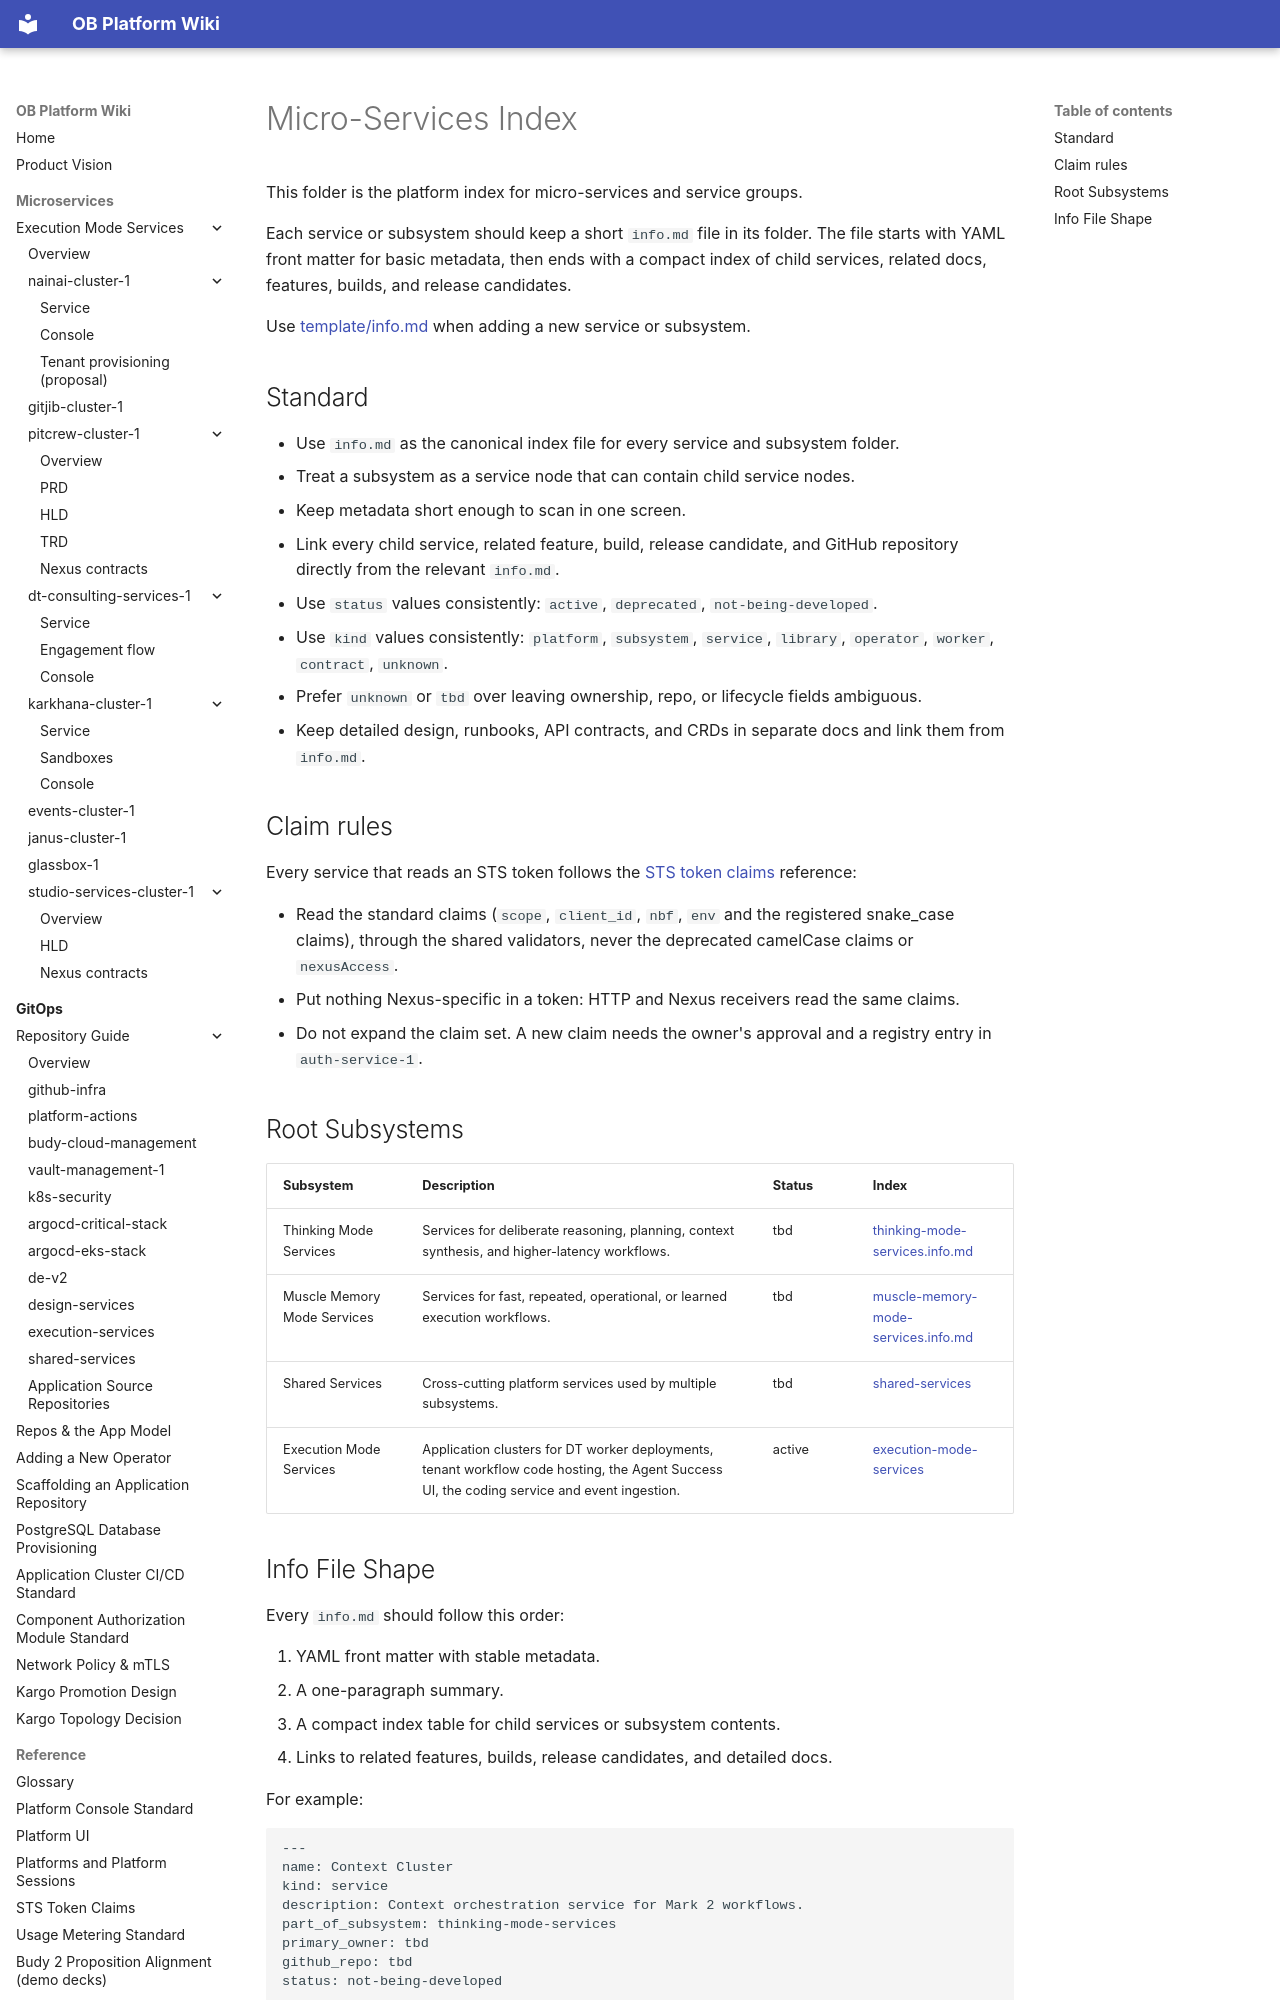

repository: will-budy/budy-import · page: micro-services/index.html · generator: mkdocs

# Micro-Services Index

This folder is the platform index for micro-services and service groups.

Each service or subsystem should keep a short `info.md` file in its folder. The file starts with YAML front matter for basic metadata, then ends with a compact index of child services, related docs, features, builds, and release candidates.

Use [template/info.md](zz-template/info.md) when adding a new service or subsystem.

## Standard

- Use `info.md` as the canonical index file for every service and subsystem folder.
- Treat a subsystem as a service node that can contain child service nodes.
- Keep metadata short enough to scan in one screen.
- Link every child service, related feature, build, release candidate, and GitHub repository directly from the relevant `info.md`.
- Use `status` values consistently: `active`, `deprecated`, `not-being-developed`.
- Use `kind` values consistently: `platform`, `subsystem`, `service`, `library`, `operator`, `worker`, `contract`, `unknown`.
- Prefer `unknown` or `tbd` over leaving ownership, repo, or lifecycle fields ambiguous.
- Keep detailed design, runbooks, API contracts, and CRDs in separate docs and link them from `info.md`.

## Claim rules

Every service that reads an STS token follows the [STS token claims](../ref/sts-token-claims.md) reference:

- Read the standard claims (`scope`, `client_id`, `nbf`, `env` and the registered snake_case claims), through the shared
  validators, never the deprecated camelCase claims or `nexusAccess`.
- Put nothing Nexus-specific in a token: HTTP and Nexus receivers read the same claims.
- Do not expand the claim set. A new claim needs the owner's approval and a registry entry in `auth-service-1`.

## Root Subsystems

| Subsystem                   | Description                                                                                                                                 | Status | Index                                                                      |
| --------------------------- | ------------------------------------------------------------------------------------------------------------------------------------------- | ------ | -------------------------------------------------------------------------- |
| Thinking Mode Services      | Services for deliberate reasoning, planning, context synthesis, and higher-latency workflows.                                               | tbd    | [thinking-mode-services.info.md](thinking-mode-services/info.md)           |
| Muscle Memory Mode Services | Services for fast, repeated, operational, or learned execution workflows.                                                                   | tbd    | [muscle-memory-mode-services.info.md](muscle-memory-mode-services/info.md) |
| Shared Services             | Cross-cutting platform services used by multiple subsystems.                                                                                | tbd    | [shared-services](shared-services/)                                        |
| Execution Mode Services     | Application clusters for DT worker deployments, tenant workflow code hosting, the Agent Success UI, the coding service and event ingestion. | active | [execution-mode-services](execution-mode-services/info.md)                 |
